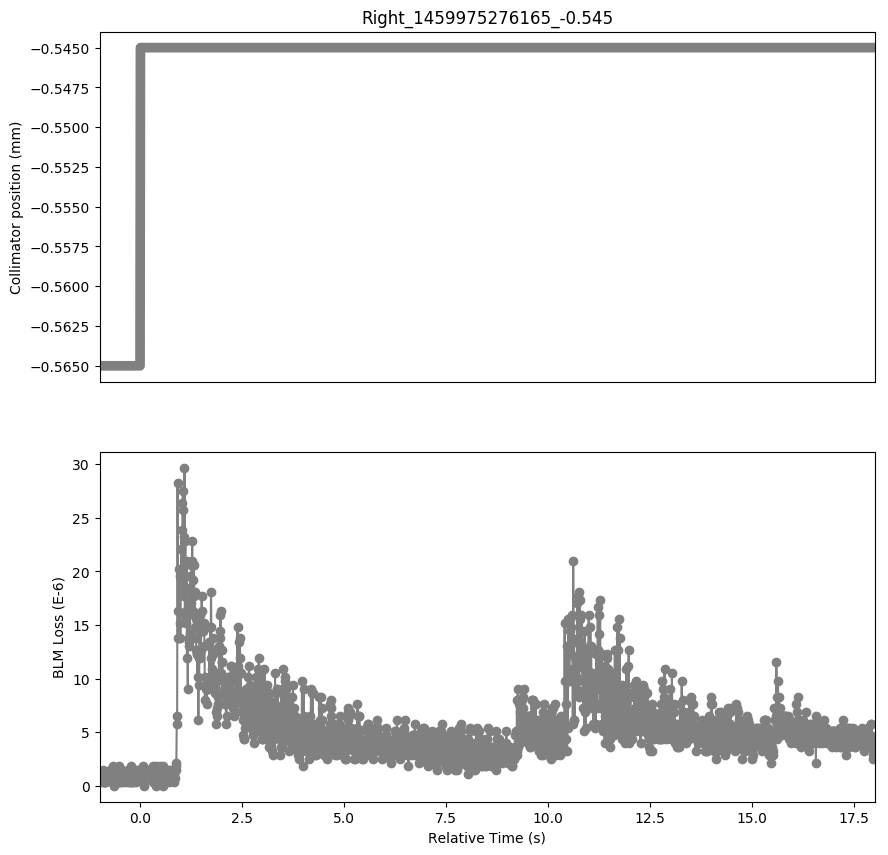

The file beside this chart, header and first rows:
Timestamp, position, BLMTI.06L7.B1E10_TCP.D6L7.B1
1459975275170, -0.565, 7.240000000000001e-07
1459975275180, -0.565, 7.240000000000001e-07
1459975275190, -0.565, 7.240000000000001e-07
1459975275200, -0.565, 1.0859999999999999e-06
1459975275210, -0.565, 3.6200000000000004e-07
1459975275220, -0.565, 1.0859999999999999e-06
1459975275230, -0.565, 7.240000000000001e-07
1459975275240, -0.565, 1.0859999999999999e-06
1459975275250, -0.565, 3.6200000000000004e-07
1459975275260, -0.565, 1.4480000000000002e-06
1459975275270, -0.565, 3.6200000000000004e-07
1459975275280, -0.565, 1.0859999999999999e-06
1459975275290, -0.565, 3.6200000000000004e-07
1459975275300, -0.565, 1.0859999999999999e-06
1459975275310, -0.565, 3.6200000000000004e-07
1459975275320, -0.565, 1.0859999999999999e-06
1459975275330, -0.565, 3.6200000000000004e-07
1459975275340, -0.565, 7.240000000000001e-07
1459975275350, -0.565, 7.240000000000001e-07
1459975275360, -0.565, 1.0859999999999999e-06
1459975275370, -0.565, 1.0859999999999999e-06
1459975275380, -0.565, 1.0859999999999999e-06
1459975275390, -0.565, 1.0859999999999999e-06
1459975275400, -0.565, 7.240000000000001e-07
1459975275410, -0.565, 1.0859999999999999e-06
1459975275420, -0.565, 7.240000000000001e-07
1459975275430, -0.565, 1.4480000000000002e-06
1459975275440, -0.565, 7.240000000000001e-07
1459975275450, -0.565, 7.240000000000001e-07
1459975275460, -0.565, 1.4480000000000002e-06
1459975275470, -0.565, 7.240000000000001e-07
1459975275480, -0.565, 1.0859999999999999e-06
1459975275490, -0.565, 7.240000000000001e-07
1459975275500, -0.565, 1.81e-06
1459975275510, -0.565, 0.0
1459975275520, -0.565, 1.4480000000000002e-06
1459975275530, -0.565, 7.240000000000001e-07
1459975275540, -0.565, 1.4480000000000002e-06
1459975275550, -0.565, 3.6200000000000004e-07
1459975275560, -0.565, 1.0859999999999999e-06
1459975275570, -0.565, 7.240000000000001e-07
1459975275580, -0.565, 1.0859999999999999e-06
1459975275590, -0.565, 1.0859999999999999e-06
1459975275600, -0.565, 3.6200000000000004e-07
1459975275610, -0.565, 7.240000000000001e-07
1459975275620, -0.565, 1.4480000000000002e-06
1459975275630, -0.565, 3.6200000000000004e-07
1459975275640, -0.565, 3.6200000000000004e-07
1459975275650, -0.565, 1.81e-06
1459975275660, -0.565, 3.6200000000000004e-07
1459975275670, -0.565, 1.0859999999999999e-06
1459975275680, -0.565, 1.0859999999999999e-06
1459975275690, -0.565, 1.0859999999999999e-06
1459975275700, -0.565, 1.0859999999999999e-06
1459975275710, -0.565, 1.0859999999999999e-06
1459975275720, -0.565, 3.6200000000000004e-07
1459975275730, -0.565, 1.4480000000000002e-06
1459975275740, -0.565, 7.240000000000001e-07
1459975275750, -0.565, 7.240000000000001e-07
1459975275760, -0.565, 1.0859999999999999e-06
... 1,841 more rows
